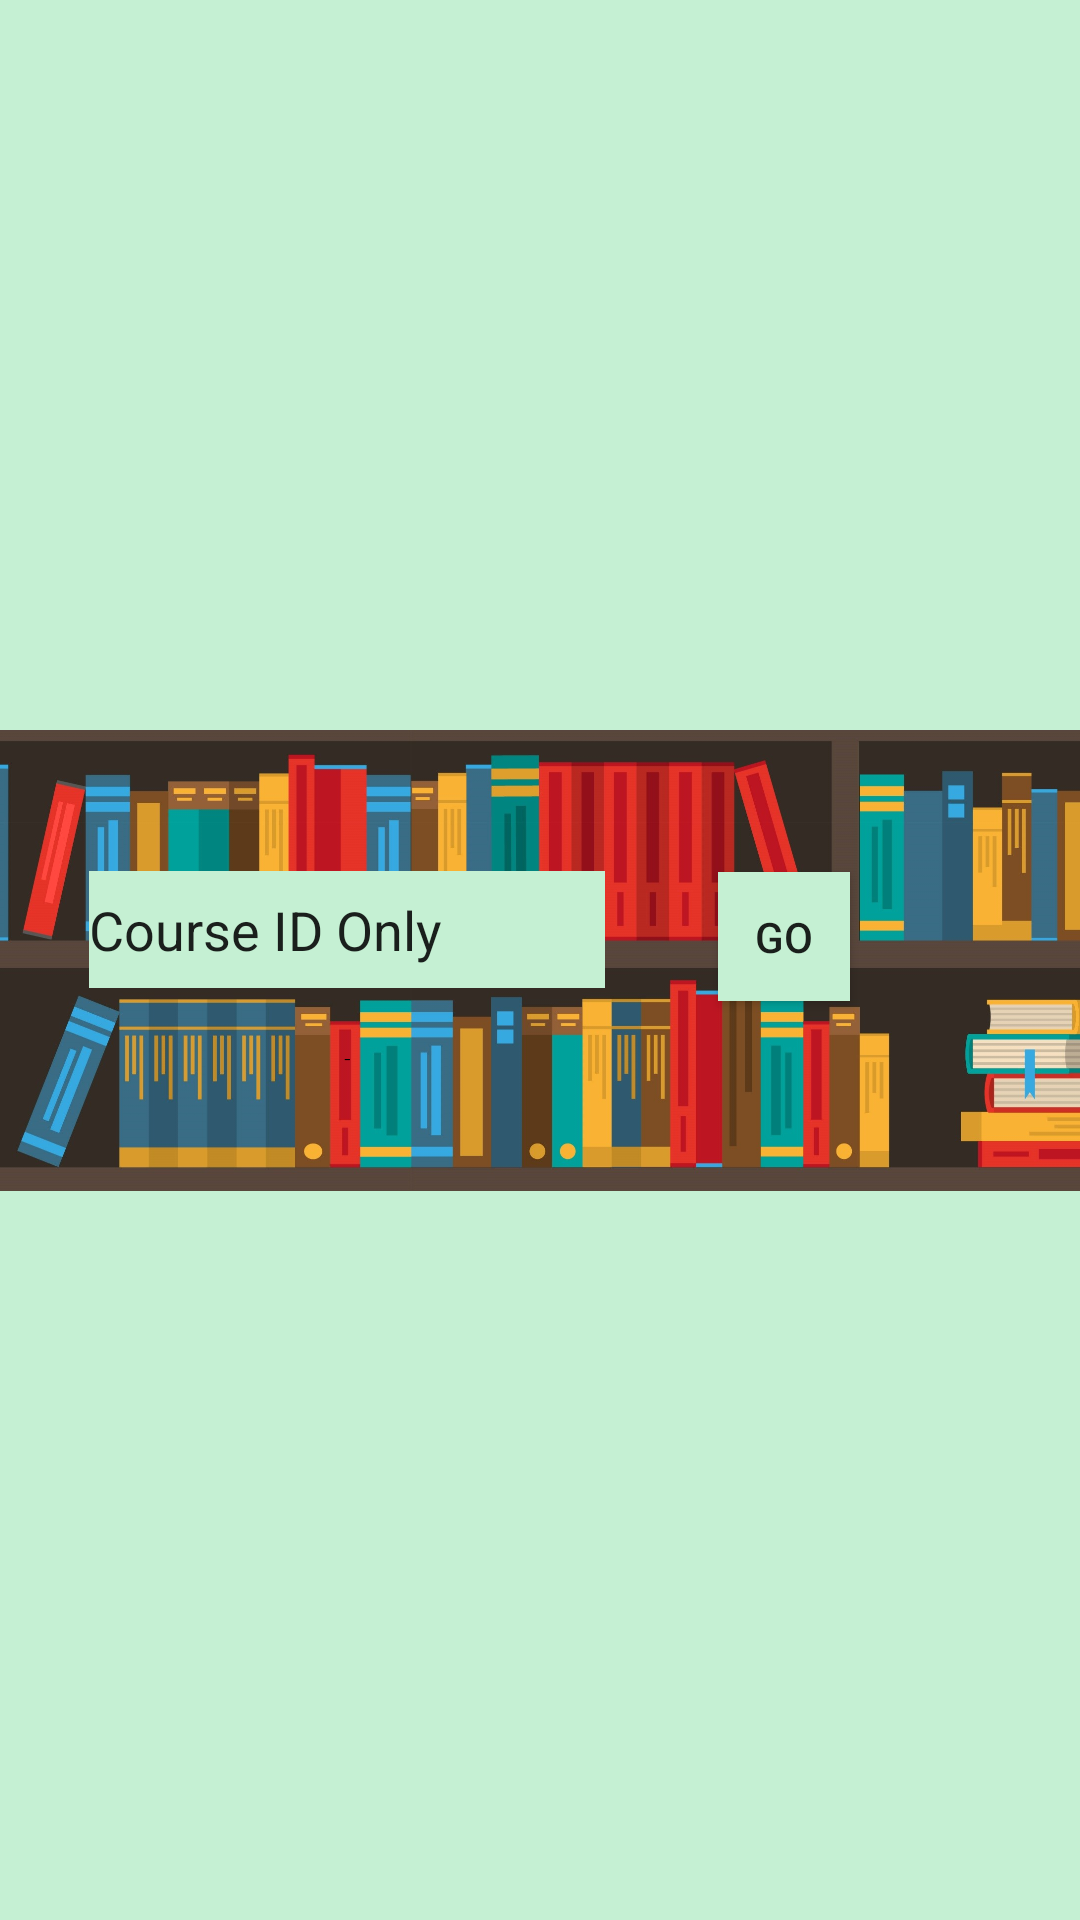

Android layout source for this screen:
<!-- AndroidManifest.xml: application theme AppTheme -->
<!-- res/layout/activity_main2.xml -->
<?xml version="1.0" encoding="utf-8"?>
<androidx.constraintlayout.widget.ConstraintLayout xmlns:android="http://schemas.android.com/apk/res/android"
    xmlns:app="http://schemas.android.com/apk/res-auto"
    xmlns:tools="http://schemas.android.com/tools"
    android:layout_width="match_parent"
    android:layout_height="match_parent"
    android:background="@color/colorPrimaryDark"
    tools:context=".Main2Activity">


    <ImageView
        android:id="@+id/imageView2"
        android:layout_width="408dp"
        android:layout_height="307dp"
        app:layout_constraintBottom_toBottomOf="parent"
        app:layout_constraintEnd_toEndOf="parent"
        app:layout_constraintStart_toStartOf="parent"
        app:layout_constraintTop_toTopOf="parent"
        app:srcCompat="@drawable/saaa"
        android:contentDescription="@string/pic" />

    <Button
        android:id="@+id/hsearch"
        android:layout_width="44dp"
        android:layout_height="43dp"
        android:background="@color/colorPrimaryDark"
        android:text="@string/go"
        app:layout_constraintBottom_toBottomOf="parent"
        app:layout_constraintEnd_toEndOf="parent"
        app:layout_constraintHorizontal_bias="0.757"
        app:layout_constraintStart_toStartOf="parent"
        app:layout_constraintTop_toTopOf="parent"
        app:layout_constraintVertical_bias="0.487" />

    <EditText
        android:id="@+id/hsearchh"
        android:layout_width="172dp"
        android:layout_height="39dp"
        android:background="@color/colorPrimaryDark"
        android:hint="@string/enteridhere"
        android:importantForAutofill="no"
        android:inputType="text"
        android:text="@string/course_id_only"
        app:layout_constraintBottom_toBottomOf="parent"
        app:layout_constraintEnd_toEndOf="parent"
        app:layout_constraintHorizontal_bias="0.158"
        app:layout_constraintStart_toStartOf="parent"
        app:layout_constraintTop_toTopOf="parent"
        app:layout_constraintVertical_bias="0.483" />

</androidx.constraintlayout.widget.ConstraintLayout>
<!-- resources referenced by this layout -->
<resources>
  <color name="colorPrimaryDark">#C5F0D3</color>
  <!-- drawable saaa: png bitmap (drawable-xxhdpi, 1010207 bytes) -->
  <string name="course_id_only">Course ID Only</string>
  <string name="enteridhere">EnterIdhere</string>
  <string name="go">Go</string>
  <string name="pic">Pic</string>
  <style name="AppTheme" parent="Theme.AppCompat.Light.NoActionBar">
          
          <item name="colorPrimary">@color/colorPrimary</item>
          <item name="colorPrimaryDark">@color/colorPrimaryDark</item>
          <item name="colorAccent">@color/colorAccent</item>
      </style>
  <color name="colorPrimary">#858975</color>
  <color name="colorAccent">#03DAC5</color>
</resources>
